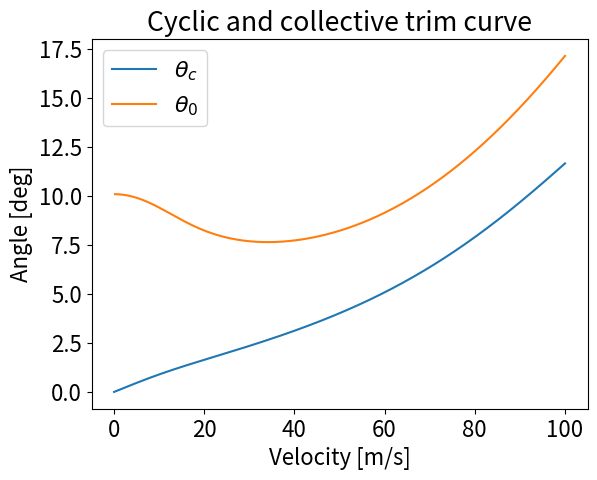

This chart was generated by the following Python code:
import numpy as np
import matplotlib.pyplot as plt
from scipy.optimize import fsolve
plt.rcParams.update({'font.size': 16})
"""
Constants
"""
Vtip = 218
R = 11.94/2
Omega = Vtip/R
rho = 1.225
CDS = 1.5
m = 4300
g = 9.80665
sigma = 0.075
cla = 5.7

V_min = 0
V_max = 100      #Determine from assignment 2!
N = 500         

V_array = np.linspace(V_min,V_max,N)
theta_c = np.zeros((len(V_array)))
theta_0 = np.zeros((len(V_array)))
lambdda_i = np.zeros((len(V_array)))

Ct_init = 0

for i in range(len(V_array)):
    V = V_array[i]
    mu = V/(Omega*R)
    D = 0.5*rho*CDS*V**2
    W = m*g
    T = np.sqrt(D**2 + W**2)

    lambda_i = T/(2*m*Omega*R)
    CT = T/(rho*np.pi*R**2*(Omega*R)**2)
   
    def F(lambda_i):
        return CT - 2*lambda_i*np.sqrt((V*np.cos(D/W)/(Omega*R))**2 + (V*np.sin(D/W)/(Omega*R) + lambda_i)**2)

    lambda_i = fsolve(F,[0])[0]

    Ct = 2*lambda_i*np.sqrt((V*np.cos(D/W)/(Omega*R))**2 + (V*np.sin(D/W)/(Omega*R) + lambda_i)**2)

    A = np.matrix([[1+1.5*mu**2, -8*mu/3],[-mu, 2/3 + mu**2]])
    b = np.array([[-2*mu**2*(D/W) - 2*mu*lambda_i],[((4*Ct)/(sigma*cla)) + mu*(D/W) + lambda_i]])

    x = np.linalg.solve(A,b)

    theta_c[i] = x[0][0]
    theta_0[i] = x[1][0]
    lambdda_i[i] = lambda_i

plotting = True
if plotting == True:
    plt.plot(V_array,180/np.pi * theta_c,label=r'$\theta_c$')
    plt.plot(V_array[1:],180/np.pi * theta_0[1:],label=r'$\theta_0$')
    #plt.plot(V_array,lambdda_i,label='lambda')
    plt.xlabel('Velocity [m/s]')
    plt.ylabel('Angle [deg]')
    plt.title('Cyclic and collective trim curve')
    plt.legend()
    plt.show()


def trimconditions(V):
    mu = V/(Omega*R)
    D = 0.5*rho*CDS*V**2
    W = m*g
    T = np.sqrt(D**2 + W**2)
    lambda_i = T/(2*m*Omega*R)
    CT = T/(rho*np.pi*R**2*(Omega*R)**2)

    def F(lambda_i):
        return CT - 2*lambda_i*np.sqrt((V*np.cos(D/W)/(Omega*R))**2 + (V*np.sin(D/W)/(Omega*R) + lambda_i)**2)

    lambda_i = fsolve(F,[0])[0]

    Ct = 2*lambda_i*np.sqrt((V*np.cos(D/W)/(Omega*R))**2 + (V*np.sin(D/W)/(Omega*R) + lambda_i)**2)

    A = np.matrix([[1+1.5*mu**2, -8*mu/3],[-mu, 2/3 + mu**2]])
    b = np.array([[-2*mu**2*(D/W) - 2*mu*lambda_i],[((4*Ct)/(sigma*cla)) + mu*(D/W) + lambda_i]])

    x = np.linalg.solve(A,b)
    
    theta_c = x[0][0]
    theta_0 = x[1][0]
    
    return theta_c, theta_0

def knotstomps(knots):
    mps = 0.514*knots
    return mps

def mpstoknots(mps):
    knots = 1.94*mps
    return knots
